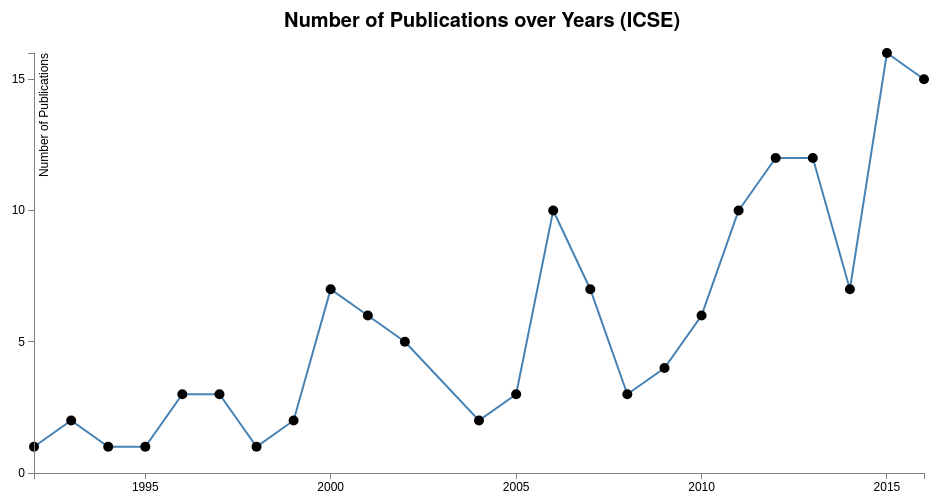
D3 v3 page, settled after 360 driven frames (6 s of simulated time); the page loaded 1 data file(s).



// Set the dimensions of the canvas / graph
var margin = {top: 50, right: 20, bottom: 30, left: 50},
width = 960 - margin.left - margin.right,
height = 500 - margin.top - margin.bottom;

// Parse the date / time
var parseDate = d3.time.format("%Y").parse;
var formatTime = d3.time.format("%Y");

// Set the ranges
var x = d3.time.scale().range([0, width]);
var y = d3.scale.linear().range([height, 0]);

// Define the axes
var xAxis = d3.svg.axis().scale(x)
.orient("bottom").ticks(5);

var yAxis = d3.svg.axis().scale(y)
.orient("left").ticks(5);

// Define the line
var valueline = d3.svg.line()
.x(function(d) { return x(d.year); })
.y(function(d) { return y(d.nbPublications); });

// Define the div for the tooltip
var div = d3.select("body").append("div")	
.attr("class", "tooltip")				
.style("opacity", 0);

// Adds the svg canvas
var svg = d3.select("body")
.append("svg")
.attr("width", width + margin.left + margin.right)
.attr("height", height + margin.top + margin.bottom)
.append("g")
.attr("transform", 
  "translate(" + margin.left + "," + margin.top + ")");

// Get the data
d3.csv("data3.csv", function(error, data) {
    data.forEach(function(d) {
        d.year = parseDate(d.year);
        d.nbPublications = +d.nbPublications;
    });

    // Scale the range of the data
    x.domain(d3.extent(data, function(d) { return d.year; }));
    y.domain([0, d3.max(data, function(d) { return d.nbPublications; })]);

    svg.append("text")
    .attr("class", "title")
    .attr("x", 250)
    .attr("y", -26)
    .text("Number of Publications over Years (ICSE)");

    // Add the valueline path.
    svg.append("path")
    .attr("class", "line")
    .attr("d", valueline(data));

    // Add the scatterplot
    svg.selectAll("dot")	
    .data(data)			
    .enter().append("circle")								
    .attr("r", 5)		
    .attr("cx", function(d) { return x(d.year); })		 
    .attr("cy", function(d) { return y(d.nbPublications); })		
    .on("mouseover", function(d) {		
        div.transition()			
        .style("opacity", .8);		
        div.html(formatTime(d.year) + "<br/>"  + "Number of Publications: " + d.nbPublications)	
        .style("left", (d3.event.pageX) + 20 + "px")		
        .style("top", (d3.event.pageY - 10) + "px");	
    })					
    .on("mouseout", function(d) {		
        div.transition()			
        .style("opacity", 0);	
    });

    // Add the X Axis
    svg.append("g")
    .attr("class", "x axis")
    .attr("transform", "translate(0," + height + ")")
    .call(xAxis);

    // Add the Y Axis
    svg.append("g")
    .attr("class", "y axis")
    .call(yAxis)
    .append("text")
    .attr("fill", "#000")
    .attr("transform", "rotate(-90)")
    .attr("y", 5)
    .attr("dy", "0.71em")
    .attr("text-anchor", "end")
    .text("Number of Publications");;

});



### data: data3.csv
year, nbPublications
1992, 1
1993, 2
1994, 1
1995, 1
1996, 3
1997, 3
1998, 1
1999, 2
2000, 7
2001, 6
2002, 5
2004, 2
2005, 3
2006, 10
2007, 7
2008, 3
2009, 4
2010, 6
2011, 10
2012, 12
2013, 12
2014, 7
2015, 16
2016, 15